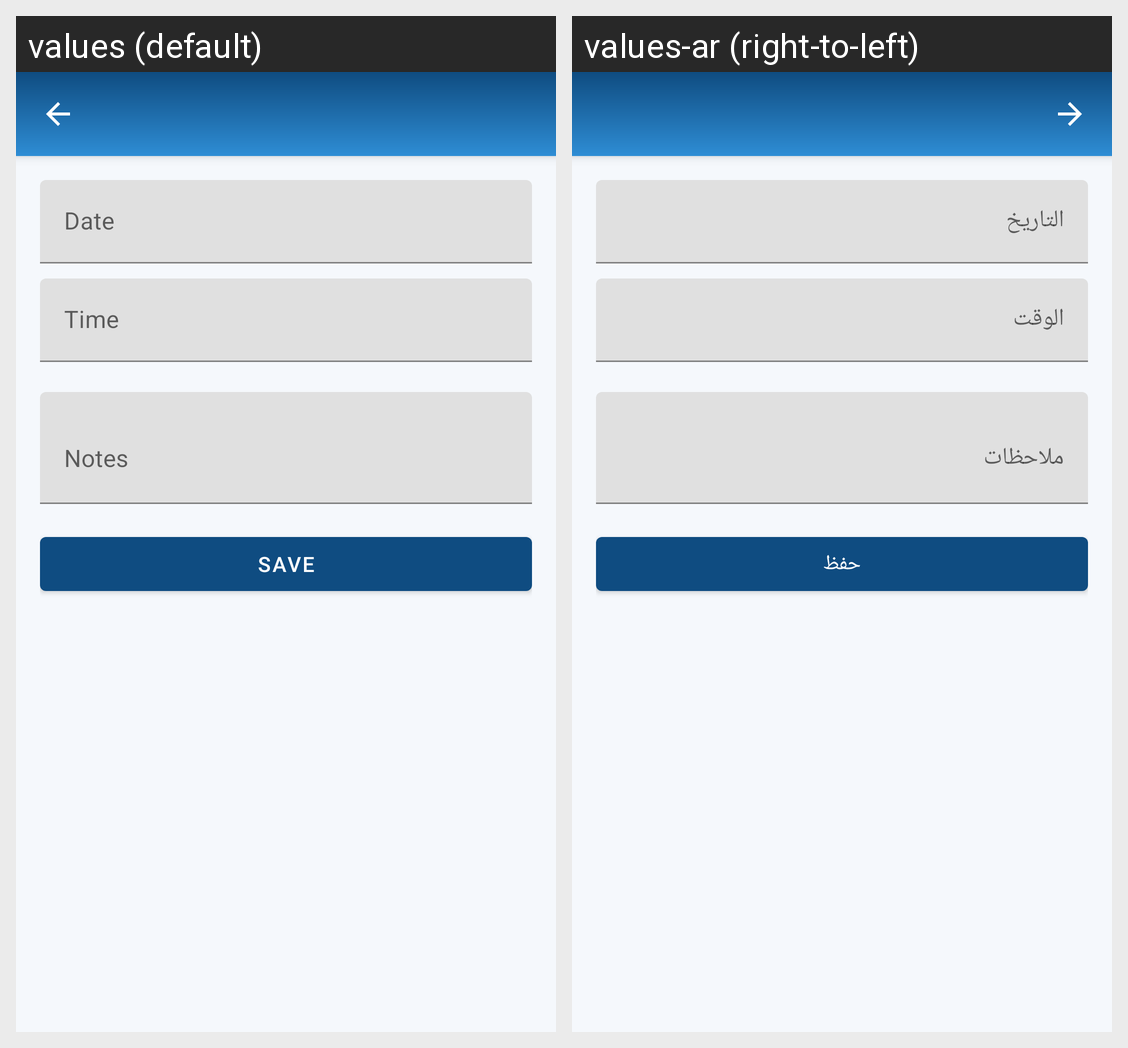

Here is an Android app screen in its default locale and in the app's own translations. Write out the translated-string differences for the strings that appear on this screen.
Android screen res/layout/activity_add_oxygen.xml rendered under 2 locales, left to right: values (default), values-ar (right-to-left). Device: Nexus 5 (rendered at 1080×1920; each locale shown at half size, 540×960, under a caption strip naming it); theme Theme.HealthHearts.
Strings drawn on this screen, with the default value and each locale's value (text and hints the layout hard-codes, and strings that could not be matched under every locale, appear in the picture but are not listed):

date
  values: Date
  values-ar: التاريخ

time
  values: Time
  values-ar: الوقت

notes
  values: Notes
  values-ar: ملاحظات

save
  values: Save
  values-ar: حفظ
